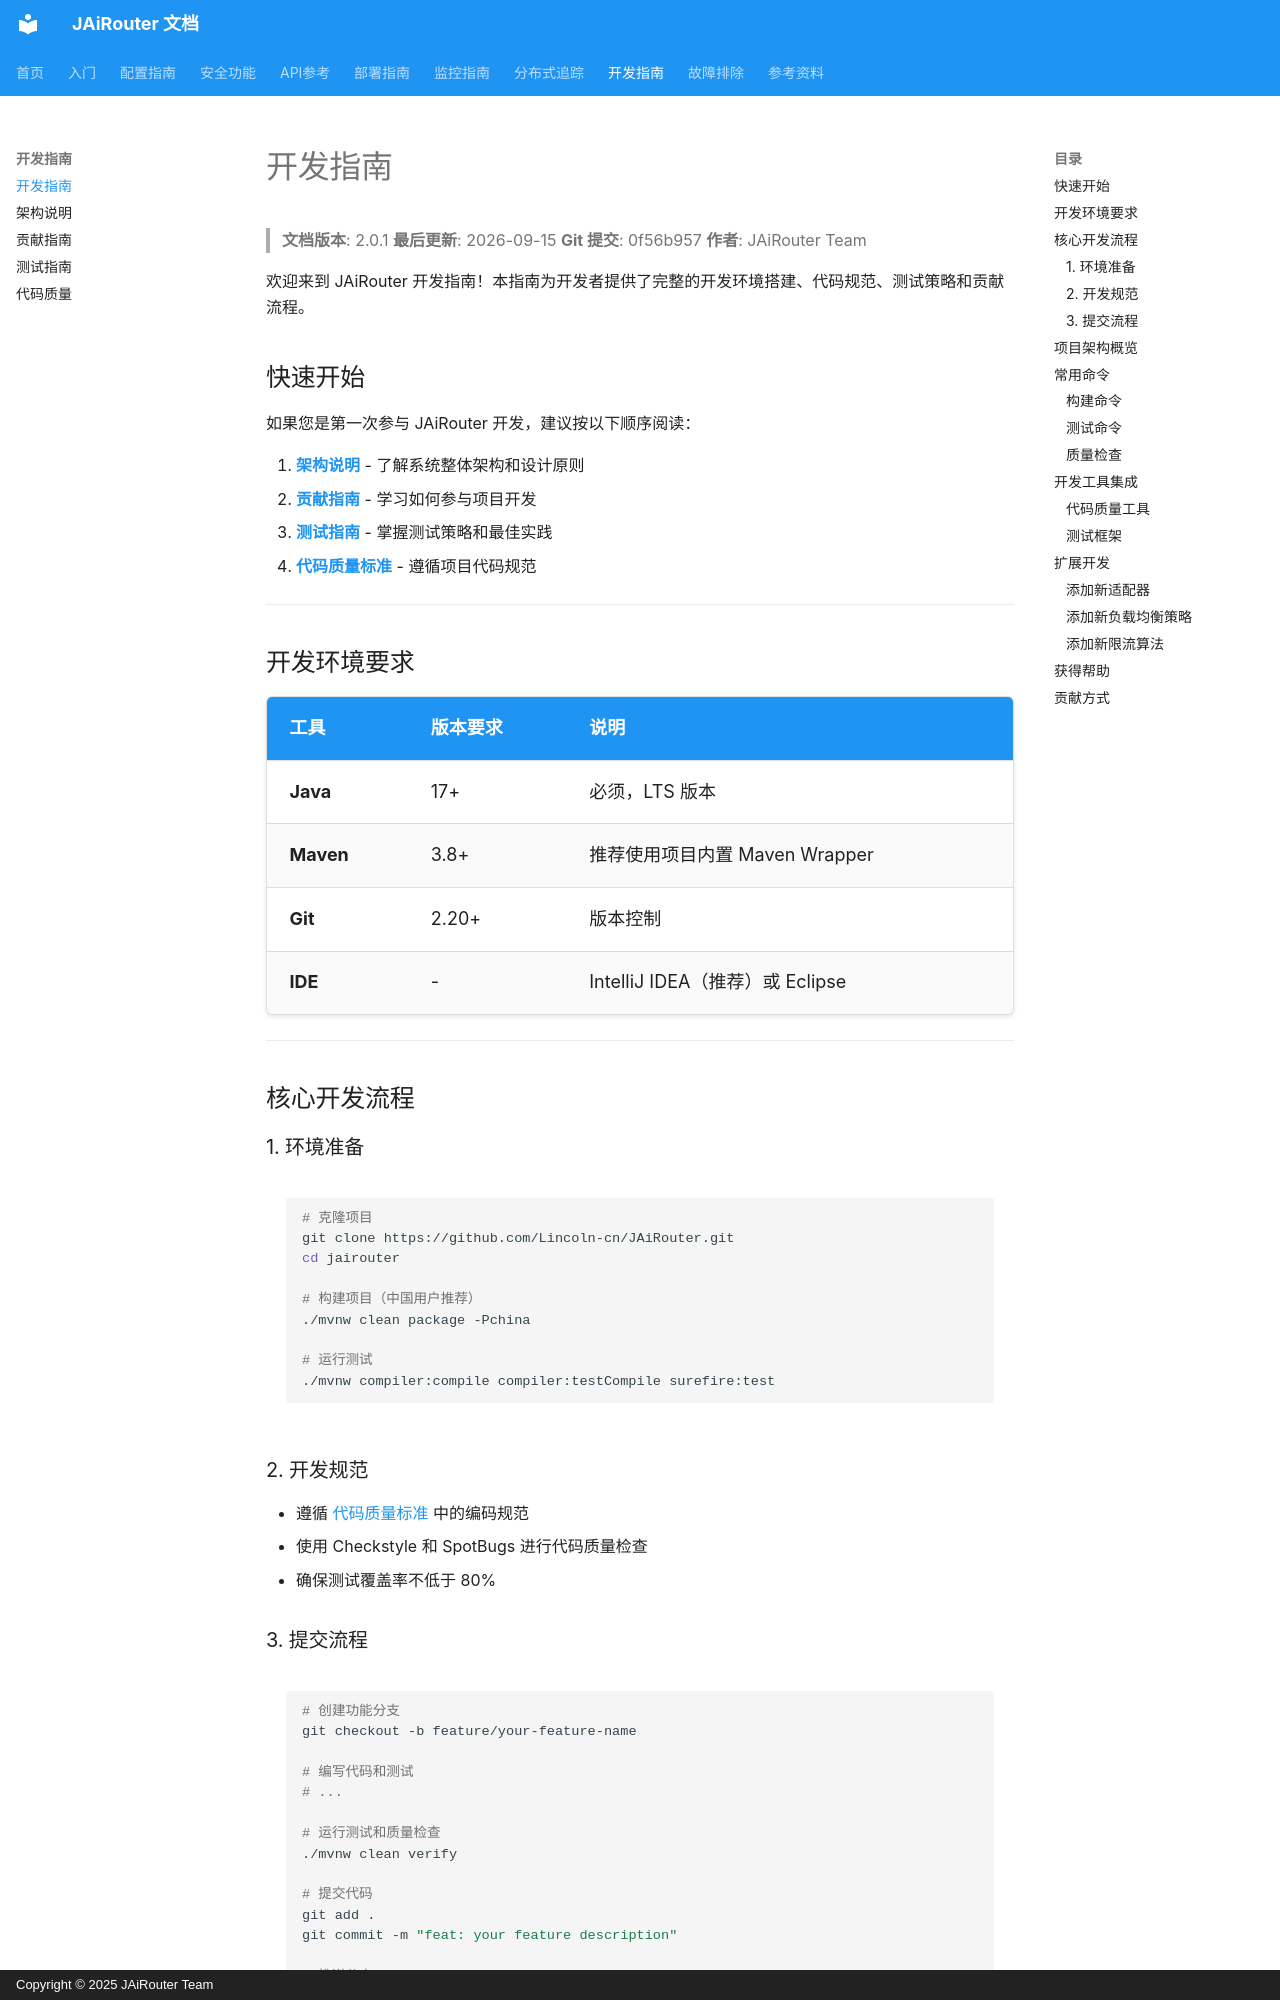

repository: Lincoln-cn/JAiRouter · page: zh/development/index.html · generator: mkdocs · copyright: Copyright © 2025 JAiRouter Team

# 开发指南

<!-- 版本信息 -->
> **文档版本**: 2.0.1
> **最后更新**: 2026-09-15
> **Git 提交**: 0f56b957
> **作者**: JAiRouter Team
<!-- /版本信息 -->

欢迎来到 JAiRouter 开发指南！本指南为开发者提供了完整的开发环境搭建、代码规范、测试策略和贡献流程。

## 快速开始

如果您是第一次参与 JAiRouter 开发，建议按以下顺序阅读：

1. **[架构说明](architecture.md)** - 了解系统整体架构和设计原则
2. **[贡献指南](contributing.md)** - 学习如何参与项目开发
3. **[测试指南](testing.md)** - 掌握测试策略和最佳实践
4. **[代码质量标准](code-quality.md)** - 遵循项目代码规范

---

## 开发环境要求

| 工具 | 版本要求 | 说明 |
|------|---------|------|
| **Java** | 17+ | 必须，LTS 版本 |
| **Maven** | 3.8+ | 推荐使用项目内置 Maven Wrapper |
| **Git** | 2.20+ | 版本控制 |
| **IDE** | - | IntelliJ IDEA（推荐）或 Eclipse |

---

## 核心开发流程

### 1. 环境准备

```bash
# 克隆项目
git clone https://github.com/Lincoln-cn/JAiRouter.git
cd jairouter

# 构建项目（中国用户推荐）
./mvnw clean package -Pchina

# 运行测试
./mvnw compiler:compile compiler:testCompile surefire:test
```

### 2. 开发规范

- 遵循 [代码质量标准](code-quality.md) 中的编码规范
- 使用 Checkstyle 和 SpotBugs 进行代码质量检查
- 确保测试覆盖率不低于 80%
